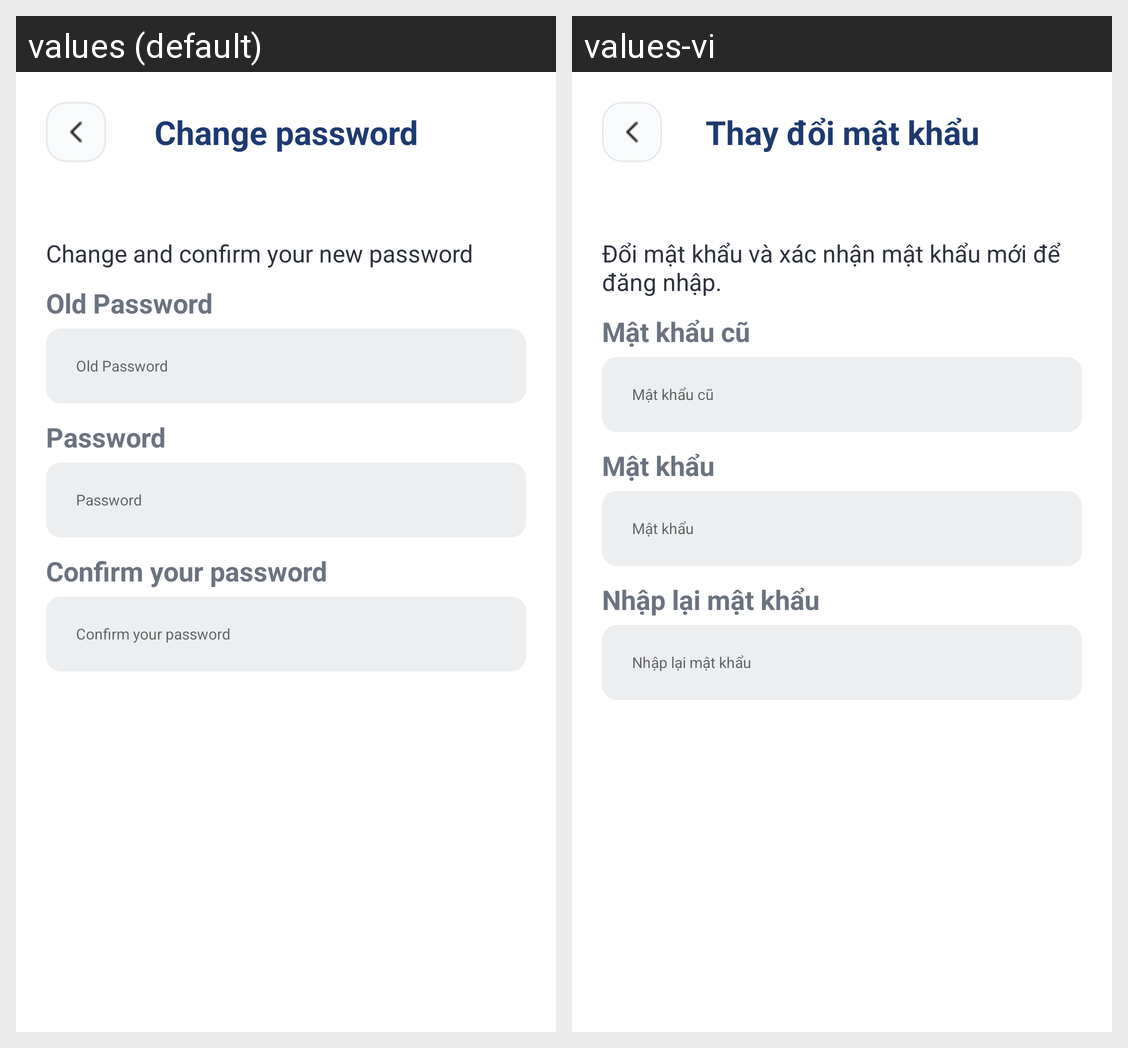

Here is an Android app screen in its default locale and in the app's own translations. Write out the translated-string differences for the strings that appear on this screen.
Android screen res/layout/activity_password.xml rendered under 2 locales, left to right: values (default), values-vi. Device: Nexus 5 (rendered at 1080×1920; each locale shown at half size, 540×960, under a caption strip naming it); theme Theme.PrudentialFinance.
Strings drawn on this screen, with the default value and each locale's value (text and hints the layout hard-codes, and strings that could not be matched under every locale, appear in the picture but are not listed):

change_password
  values: Change password
  values-vi: Thay đổi mật khẩu

change_password_detail
  values: Change and confirm your new password
  values-vi: Đổi mật khẩu và xác nhận mật khẩu mới để đăng nhập.

old_password
  values: Old Password
  values-vi: Mật khẩu cũ

password
  values: Password
  values-vi: Mật khẩu

password_confirm
  values: Confirm your password
  values-vi: Nhập lại mật khẩu
